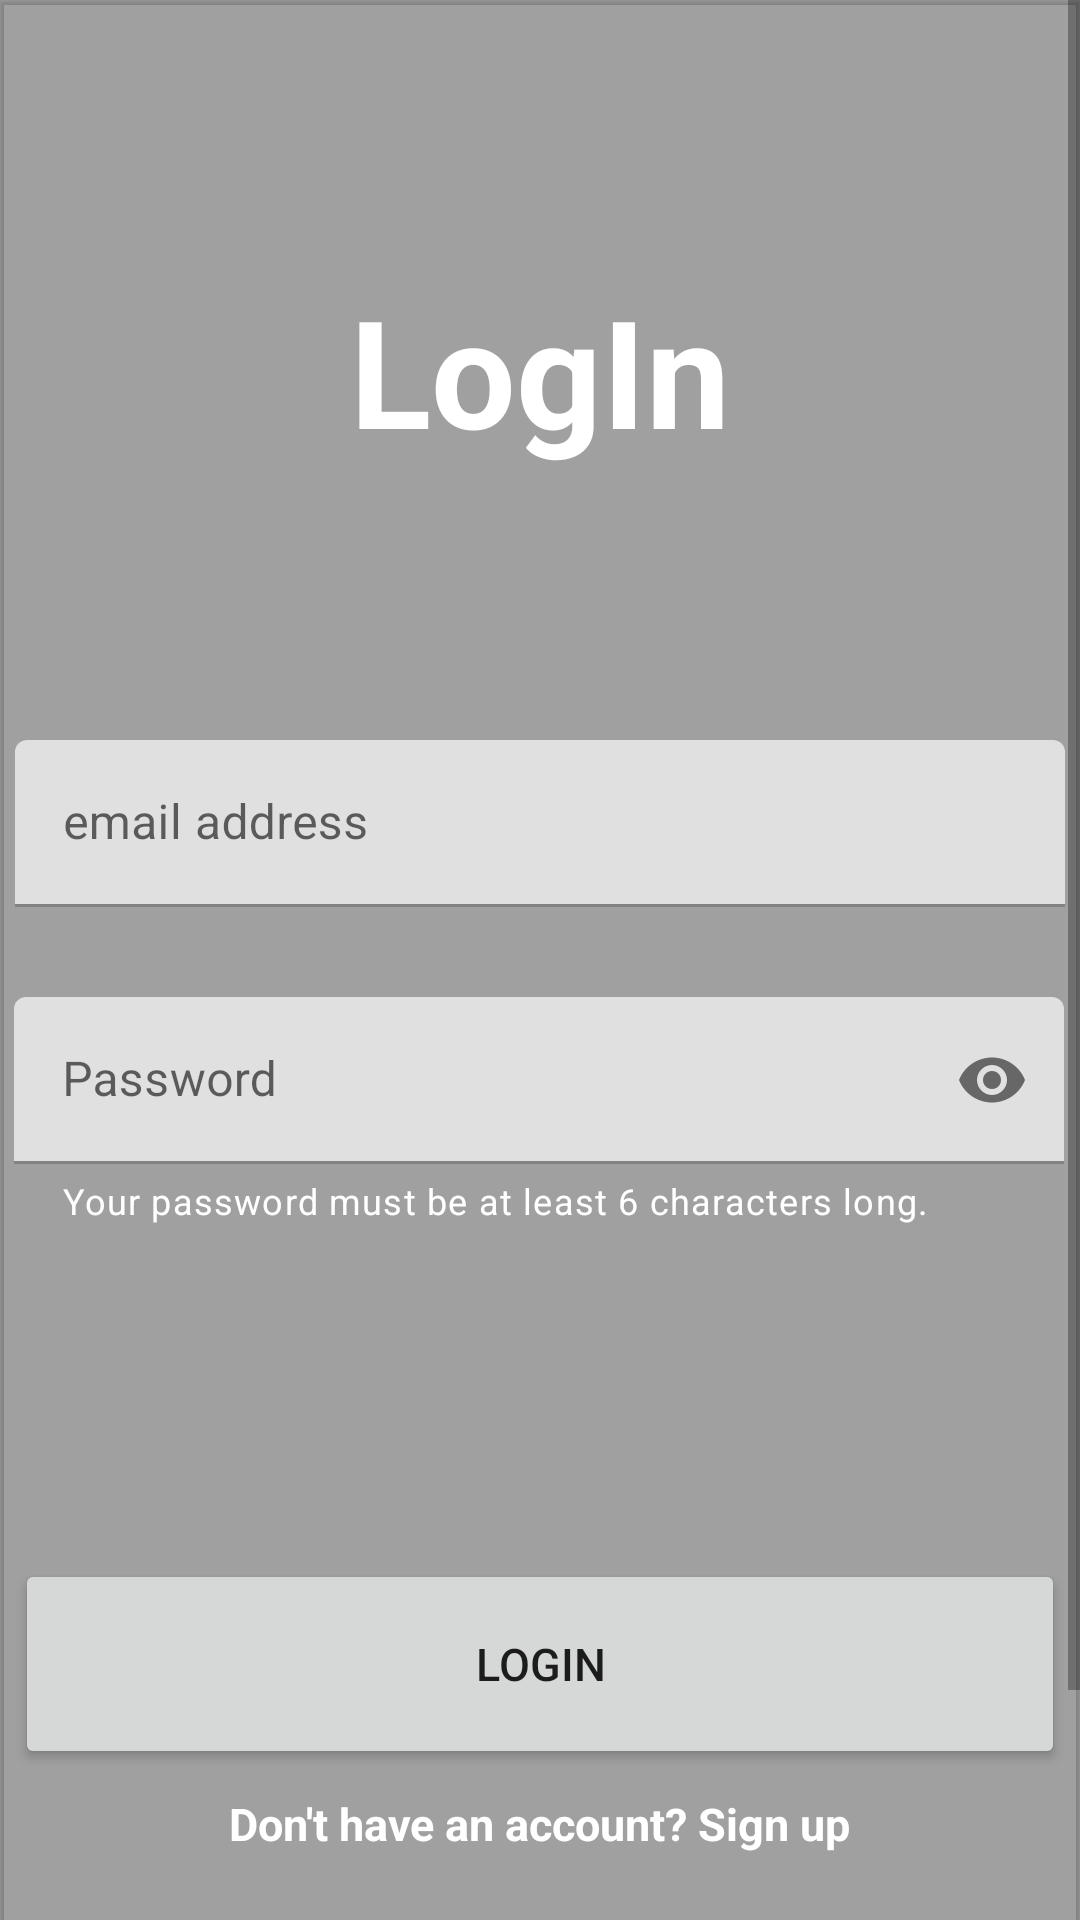

Reconstruct the res/layout file that produces this screen, plus the resources it refers to.
<!-- AndroidManifest.xml: application theme Theme.Tabkati -->
<!-- res/layout/fragment_login.xml -->
<?xml version="1.0" encoding="utf-8"?>
<layout xmlns:android="http://schemas.android.com/apk/res/android"
    xmlns:app="http://schemas.android.com/apk/res-auto"
    xmlns:tools="http://schemas.android.com/tools">

    <data>
        <variable
            name="viewModel"
            type="com.example.tabkati.ui.login.AuthViewModel" />
        <variable
            name="loginFragment"
            type="com.example.tabkati.ui.login.LoginFragment" />
    </data>
    <ScrollView
        android:layout_width="match_parent"
        android:layout_height="match_parent"
        android:background="@drawable/wafel">
        <androidx.constraintlayout.widget.ConstraintLayout
            android:layout_width="match_parent"
            android:layout_height="wrap_content"
            tools:context=".ui.login.LoginFragment">


            <com.google.android.material.card.MaterialCardView
                android:id="@+id/card"
                android:layout_width="match_parent"
                android:layout_height="match_parent"
                app:cardBackgroundColor="@color/blackTransparent60"
                app:cardCornerRadius="0dp"
                app:cardElevation="1dp"
                app:layout_constraintBottom_toBottomOf="parent"
                app:layout_constraintEnd_toEndOf="parent">


                <androidx.constraintlayout.widget.ConstraintLayout
                    android:layout_width="match_parent"
                    android:layout_height="727dp">




                    <com.google.android.material.textview.MaterialTextView
                        android:id="@+id/loginTextView"
                        android:layout_width="wrap_content"
                        android:layout_height="wrap_content"
                        android:layout_marginStart="148dp"
                        android:layout_marginTop="90dp"
                        android:layout_marginEnd="148dp"
                        android:text="@string/loginText"
                        android:textAlignment="center"
                        android:textColor="@color/white"
                        android:textSize="50sp"
                        android:textStyle="bold"
                        app:layout_constraintEnd_toEndOf="parent"
                        app:layout_constraintStart_toStartOf="parent"
                        app:layout_constraintTop_toTopOf="parent" />


                    <com.google.android.material.textfield.TextInputLayout
                        android:id="@+id/editTextTextEmailAddressLogin"
                        android:layout_width="350dp"
                        android:layout_height="wrap_content"
                        android:layout_marginStart="30dp"
                        android:layout_marginTop="90dp"
                        android:layout_marginEnd="30dp"
                        android:ems="10"
                        android:inputType="textEmailAddress"
                        android:minHeight="48dp"
                        android:text="@string/email_address"
                        app:layout_constraintEnd_toEndOf="parent"
                        app:layout_constraintStart_toStartOf="parent"
                        app:layout_constraintTop_toBottomOf="@+id/loginTextView">

                        <com.google.android.material.textfield.TextInputEditText
                            android:layout_width="match_parent"
                            android:layout_height="wrap_content"
                            android:hint="@string/email_address"

                            />

                    </com.google.android.material.textfield.TextInputLayout>


                    <com.google.android.material.textfield.TextInputLayout
                        android:id="@+id/editTextTextPasswordLogin"
                        android:layout_width="350dp"
                        android:layout_height="wrap_content"
                        android:layout_marginStart="30dp"
                        android:layout_marginTop="30dp"
                        android:layout_marginEnd="31dp"
                        android:ems="10"
                        android:inputType="numberPassword"
                        android:minHeight="48dp"
                        app:endIconMode="password_toggle"
                        app:helperText="@string/PasswordHelperText"
                        app:helperTextEnabled="true"
                        app:helperTextTextColor="@color/white"
                        app:layout_constraintEnd_toEndOf="parent"
                        app:layout_constraintStart_toStartOf="parent"
                        app:layout_constraintTop_toBottomOf="@+id/editTextTextEmailAddressLogin">

                        <com.google.android.material.textfield.TextInputEditText
                            android:layout_width="match_parent"
                            android:layout_height="wrap_content"
                            android:hint="@string/password"
                            android:inputType="numberPassword"

                            />
                    </com.google.android.material.textfield.TextInputLayout>

                    <com.airbnb.lottie.LottieAnimationView
                        android:id="@+id/progressBar"
                        android:layout_width="200dp"
                        android:layout_height="150dp"
                        android:visibility="gone"
                        app:layout_constraintBottom_toBottomOf="parent"
                        app:layout_constraintEnd_toEndOf="parent"
                        app:layout_constraintStart_toStartOf="parent"
                        app:layout_constraintTop_toTopOf="parent"
                        app:lottie_autoPlay="true"
                        app:lottie_rawRes="@raw/progress_bar"
                        app:lottie_loop="true" />

                    <Button
                        android:id="@+id/loginButton"
                        android:layout_width="350dp"
                        android:layout_height="70dp"
                        android:layout_marginStart="30dp"
                        android:layout_marginTop="24dp"
                        android:layout_marginEnd="30dp"
                        android:layout_marginBottom="50dp"
                        android:text="@string/loginText"
                        android:textSize="15sp"
                        app:layout_constraintBottom_toBottomOf="parent"
                        app:layout_constraintEnd_toEndOf="parent"
                        app:layout_constraintStart_toStartOf="parent"
                        app:layout_constraintTop_toBottomOf="@+id/editTextTextPasswordLogin" />

                    <TextView
                        android:id="@+id/signup_link"
                        android:layout_width="wrap_content"
                        android:layout_height="wrap_content"
                        android:layout_marginStart="30dp"
                        android:layout_marginTop="8dp"
                        android:layout_marginEnd="30dp"
                        android:layout_marginBottom="25dp"
                        android:onClick="@{()-> loginFragment.goToSignUpFragment()}"
                        android:text="@string/don_t_have_an_account_sign_up"
                        android:textColor="@color/white"
                        android:textSize="15sp"
                        android:textStyle="bold"
                        app:layout_constraintBottom_toBottomOf="parent"
                        app:layout_constraintEnd_toEndOf="parent"
                        app:layout_constraintStart_toStartOf="parent"
                        app:layout_constraintTop_toBottomOf="@+id/loginButton"
                        app:layout_constraintVertical_bias="0.0" />


                </androidx.constraintlayout.widget.ConstraintLayout>

            </com.google.android.material.card.MaterialCardView>


        </androidx.constraintlayout.widget.ConstraintLayout>

    </ScrollView>

</layout>
<!-- resources referenced by this layout -->
<resources>
  <color name="blackTransparent60">#630C0B0B</color>
  <color name="white">#FFFFFFFF</color>
  <string name="PasswordHelperText">Your password must be at least  6 characters long.</string>
  <string name="don_t_have_an_account_sign_up">Don\'t have an account? Sign up</string>
  <string name="email_address">email address</string>
  <string name="loginText">LogIn</string>
  <string name="password">Password</string>
  <style name="Theme.Tabkati" parent="Theme.MaterialComponents.DayNight.DarkActionBar">
          
          <item name="colorPrimary">@color/purple_500</item>
          <item name="colorPrimaryVariant">@color/purple_700</item>
          <item name="colorOnPrimary">@color/white</item>
          
          <item name="colorSecondary">@color/teal_200</item>
          <item name="colorSecondaryVariant">@color/teal_700</item>
          <item name="colorOnSecondary">@color/black</item>
          
          <item name="android:statusBarColor" tools:targetApi="l">?attr/colorPrimaryVariant</item>
          
      </style>
  <color name="purple_500">#C130B973</color>
  <color name="purple_700">#30B973</color>
  <color name="teal_200">#cccc</color>
  <color name="teal_700">#A8A8A8</color>
  <color name="black">#FF000000</color>
</resources>
